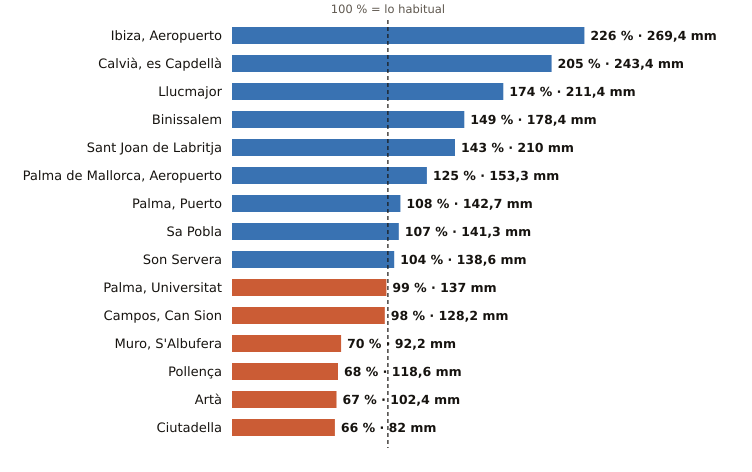

The table this chart was drawn from, first rows:
estacion, provincia, indicativo, mm_otono, referencia_mm, pct, periodo_referencia, hasta, hora
Ibiza, Aeropuerto, Illes Balears, B954, 269.4, 119.3, 226, 1991-2020, 2026-10-31, 5
Calvià, es Capdellà, Illes Balears, B158X, 243.4, 118.6, 205, 2009-2025, 2026-10-31, 4
Llucmajor, Illes Balears, B334X, 211.4, 121.2, 174, 2005-2025, 2026-10-31, 5
Binissalem, Illes Balears, B662X, 178.4, 119.7, 149, 2009-2025, 2026-10-31, 4
Sant Joan de Labritja, Illes Balears, B908X, 210.0, 147.1, 143, 2005-2025, 2026-10-31, 4
Palma de Mallorca, Aeropuerto, Illes Balears, B278, 153.3, 123.0, 125, 1991-2020, 2026-10-31, 5
Palma, Puerto, Illes Balears, B228, 142.7, 131.9, 108, 1991-2020, 2026-10-31, 5
Sa Pobla, Illes Balears, B691Y, 141.3, 132.3, 107, 2011-2025, 2026-10-31, 5
Son Servera, Illes Balears, B496X, 138.6, 133.3, 104, 2009-2025, 2026-10-31, 4
Palma, Universitat, Illes Balears, B236C, 137.0, 137.8, 99, 2009-2025, 2026-10-31, 5
Campos, Can Sion, Illes Balears, B362X, 128.2, 130.3, 98, 2004-2025, 2026-10-31, 5
Muro, S'Albufera, Illes Balears, B605X, 92.2, 131.8, 70, 2005-2025, 2026-10-31, 5
Pollença, Illes Balears, B760X, 118.6, 173.8, 68, 2009-2025, 2026-10-31, 4
Artà, Illes Balears, B526X, 102.4, 153.1, 67, 2004-2025, 2026-10-31, 4
Ciutadella, Illes Balears, B860X, 82.0, 123.6, 66, 2004-2025, 2026-10-31, 4
